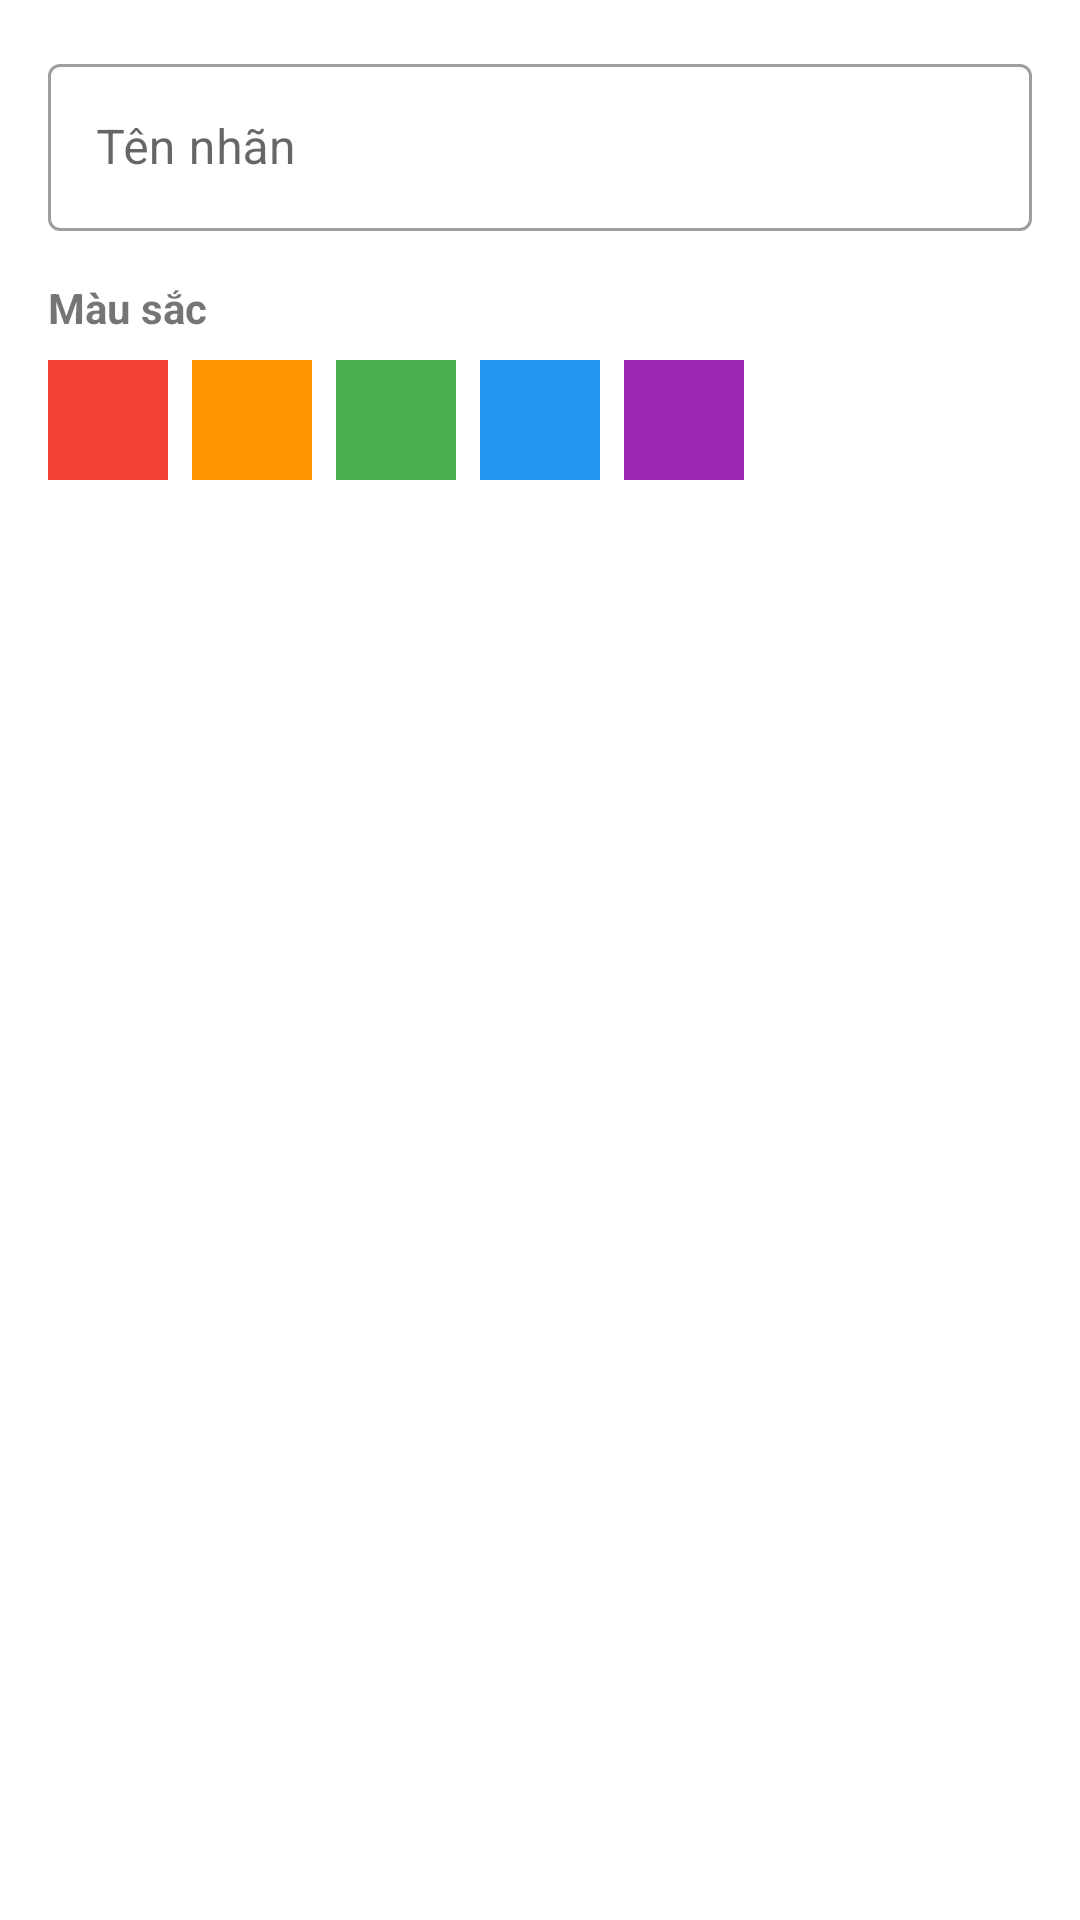

Here is an Android app screen rendered from its layout file. Give the layout XML and the strings, colors and styles it references.
<!-- AndroidManifest.xml: application theme Theme.TodoApp -->
<!-- res/layout/dialog_tag.xml -->
<?xml version="1.0" encoding="utf-8"?>
<LinearLayout xmlns:android="http://schemas.android.com/apk/res/android"
    android:layout_width="match_parent"
    android:layout_height="wrap_content"
    android:orientation="vertical"
    android:padding="16dp">

    <com.google.android.material.textfield.TextInputLayout
        android:layout_width="match_parent" android:layout_height="wrap_content"
        android:hint="Tên nhãn" style="@style/Widget.MaterialComponents.TextInputLayout.OutlinedBox"
        android:layout_marginBottom="16dp">
        <com.google.android.material.textfield.TextInputEditText
            android:id="@+id/etTagName" android:layout_width="match_parent"
            android:layout_height="wrap_content"/>
    </com.google.android.material.textfield.TextInputLayout>

    <TextView android:layout_width="wrap_content" android:layout_height="wrap_content"
        android:text="Màu sắc" android:textStyle="bold" android:layout_marginBottom="8dp"/>

    <LinearLayout android:layout_width="match_parent" android:layout_height="wrap_content"
        android:orientation="horizontal">
        <View android:id="@+id/vColor1" android:layout_width="40dp" android:layout_height="40dp"
            android:background="#F44336" android:layout_marginEnd="8dp"/>
        <View android:id="@+id/vColor2" android:layout_width="40dp" android:layout_height="40dp"
            android:background="#FF9800" android:layout_marginEnd="8dp"/>
        <View android:id="@+id/vColor3" android:layout_width="40dp" android:layout_height="40dp"
            android:background="#4CAF50" android:layout_marginEnd="8dp"/>
        <View android:id="@+id/vColor4" android:layout_width="40dp" android:layout_height="40dp"
            android:background="#2196F3" android:layout_marginEnd="8dp"/>
        <View android:id="@+id/vColor5" android:layout_width="40dp" android:layout_height="40dp"
            android:background="#9C27B0"/>
    </LinearLayout>
</LinearLayout>
<!-- resources referenced by this layout -->
<resources>
  <style name="Theme.TodoApp" parent="Theme.MaterialComponents.DayNight.DarkActionBar">
          <item name="colorPrimary">@color/primary</item>
          <item name="colorPrimaryVariant">@color/primary_dark</item>
          <item name="colorOnPrimary">@color/white</item>
          <item name="colorSecondary">@color/accent</item>
          <item name="colorOnSecondary">@color/black</item>
          <item name="android:statusBarColor">?attr/colorPrimaryVariant</item>
          <item name="windowActionBar">false</item>
          <item name="windowNoTitle">true</item>
      </style>
  <color name="primary">#1976D2</color>
  <color name="primary_dark">#1565C0</color>
  <color name="white">#FFFFFFFF</color>
  <color name="accent">#FF9800</color>
  <color name="black">#FF000000</color>
</resources>
